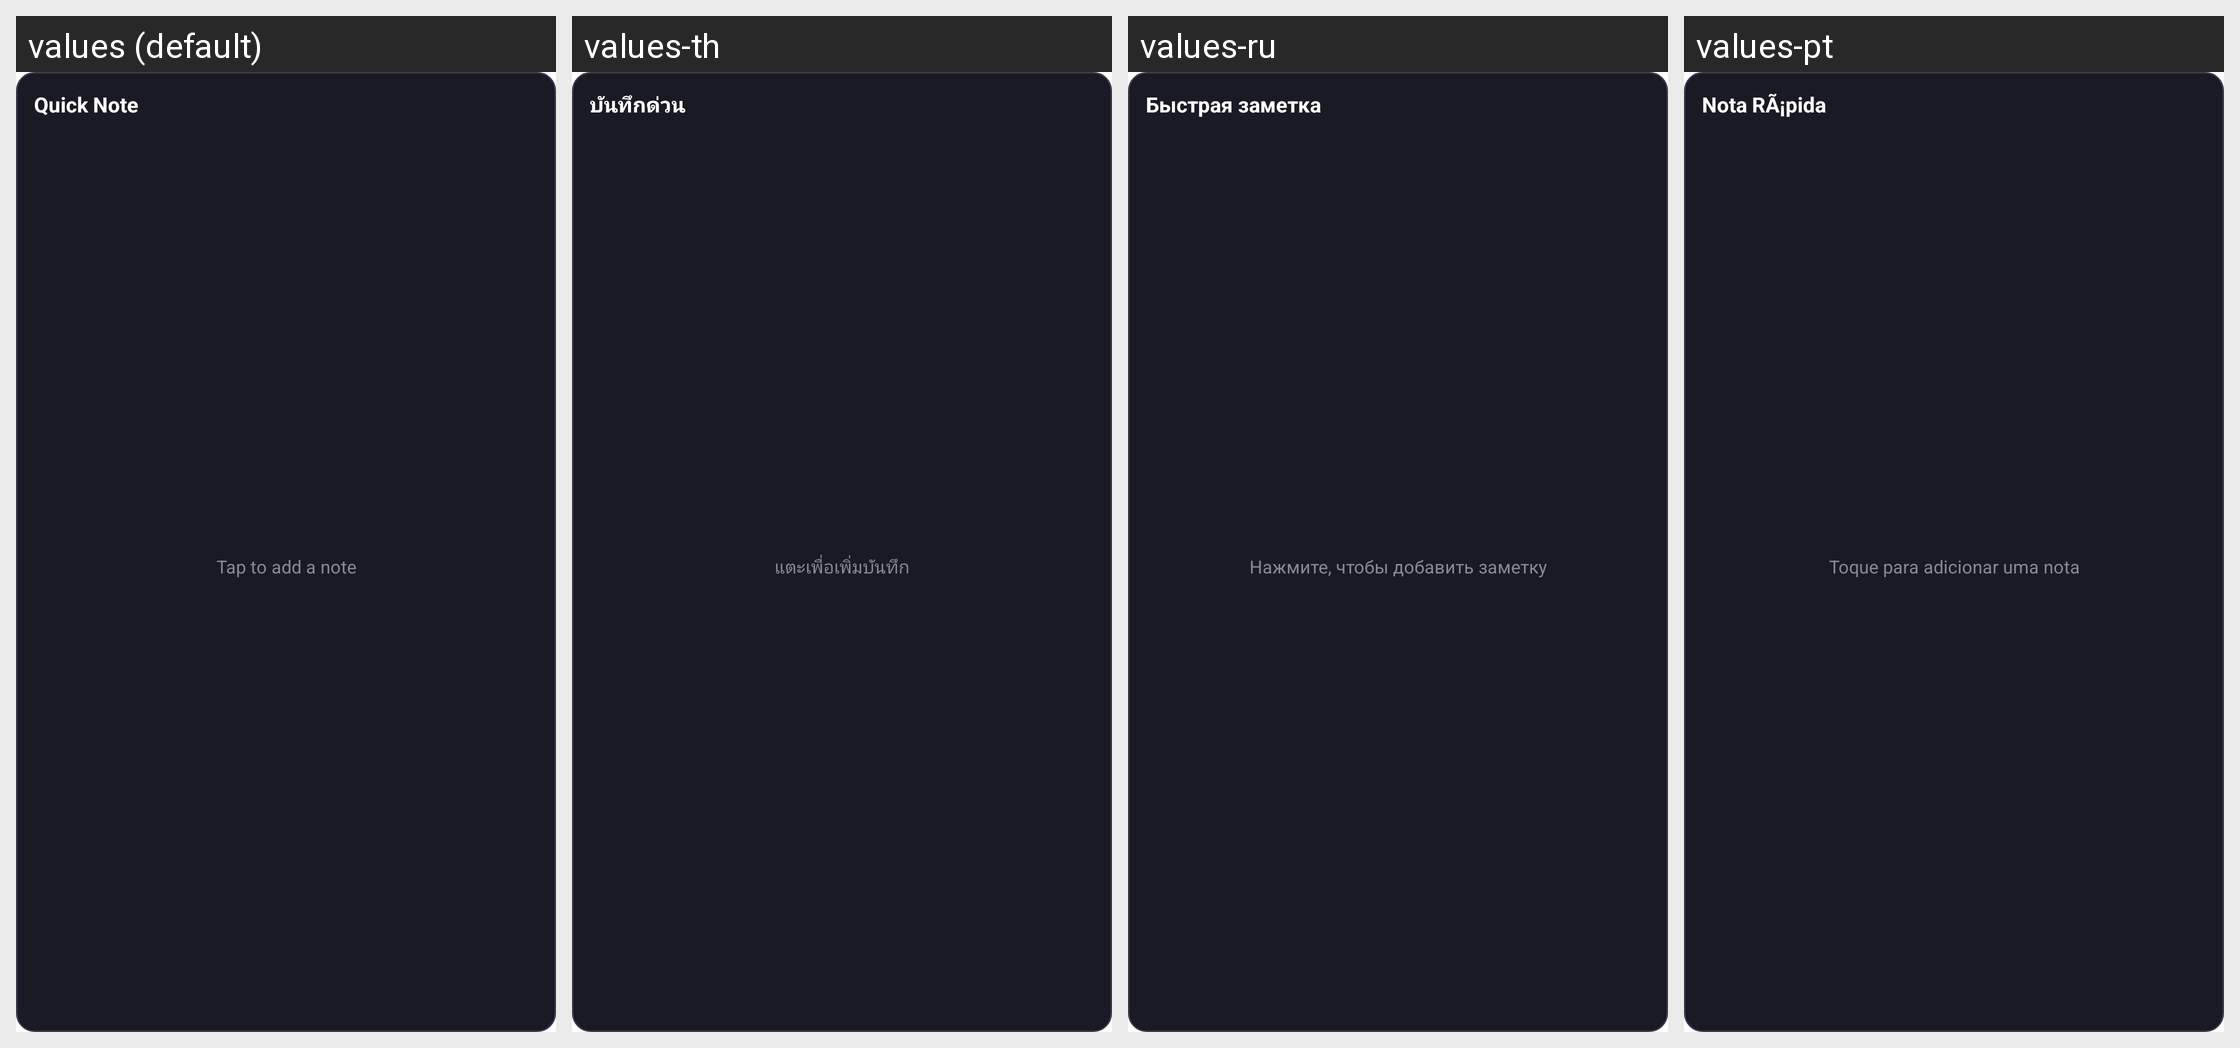

Strings drawn on this Android screen and how each of the app's shown locales translates them:
Android screen res/layout/widget_quick_note.xml rendered under 4 locales, left to right: values (default), values-th, values-ru, values-pt. Device: Nexus 5 (rendered at 1080×1920; each locale shown at half size, 540×960, under a caption strip naming it); theme Theme.ProductivityX.Splash.
Other locales in the repository, not shown: values-ar, values-bn, values-de, values-es, values-fr, values-hi, values-id, values-in, values-it, values-ja, values-ko, values-nl, values-sw, values-tr, values-ur, values-vi, values-zh, values-zh-rCN, values-zh-rTW.
Strings drawn on this screen, with the default value and each locale's value (text and hints the layout hard-codes, and strings that could not be matched under every locale, appear in the picture but are not listed):

widget_quick_note_title
  values: Quick Note
  values-th: บันทึกด่วน
  values-ru: Быстрая заметка
  values-pt: Nota RÃ¡pida

widget_quick_note_hint
  values: Tap to add a note
  values-th: แตะเพื่อเพิ่มบันทึก
  values-ru: Нажмите, чтобы добавить заметку
  values-pt: Toque para adicionar uma nota
